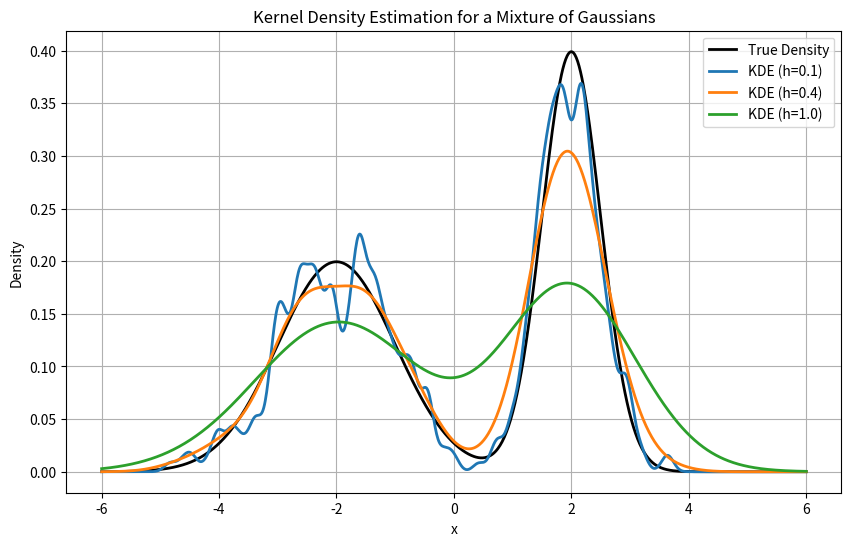

Generate this figure with matplotlib:
import numpy as np
import matplotlib.pyplot as plt
from scipy.stats import norm

# Step 1: Generate 500 samples from a mixture of Gaussians
n = 500
# Mixture: 0.5 * N(-2, 1) + 0.5 * N(2, 0.5)
samples = np.concatenate([
    np.random.normal(-2, 1, int(n / 2)),  # 0.5 * N(-2, 1)
    np.random.normal(2, 0.5, int(n / 2))   # 0.5 * N(2, 0.5)
])

# Step 2: Define the Gaussian kernel function
def gaussian_kernel(u):
    return (1 / np.sqrt(2 * np.pi)) * np.exp(-0.5 * u**2)

# Step 3: Implement KDE function
def kde(samples, x, h):
    n = len(samples)
    kernels = np.sum(gaussian_kernel((x - samples) / h))
    return kernels / (n * h)

# Step 4: Create a fine grid of x values for plotting
x_grid = np.linspace(-6, 6, 1000)

# Step 5: Plot KDE for different bandwidths
bandwidths = [0.1, 0.4, 1.0]
plt.figure(figsize=(10, 6))

# Plot the true density of the mixture
true_density = 0.5 * norm.pdf(x_grid, -2, 1) + 0.5 * norm.pdf(x_grid, 2, 0.5)
plt.plot(x_grid, true_density, label="True Density", color="black", linewidth=2)

# Plot KDE for different bandwidths
for h in bandwidths:
    kde_values = [kde(samples, x, h) for x in x_grid]
    plt.plot(x_grid, kde_values, label=f'KDE (h={h})', linewidth=2)

# Step 6: Finalizing the plot
plt.title("Kernel Density Estimation for a Mixture of Gaussians")
plt.xlabel("x")
plt.ylabel("Density")
plt.legend()
plt.grid(True)
plt.show()
